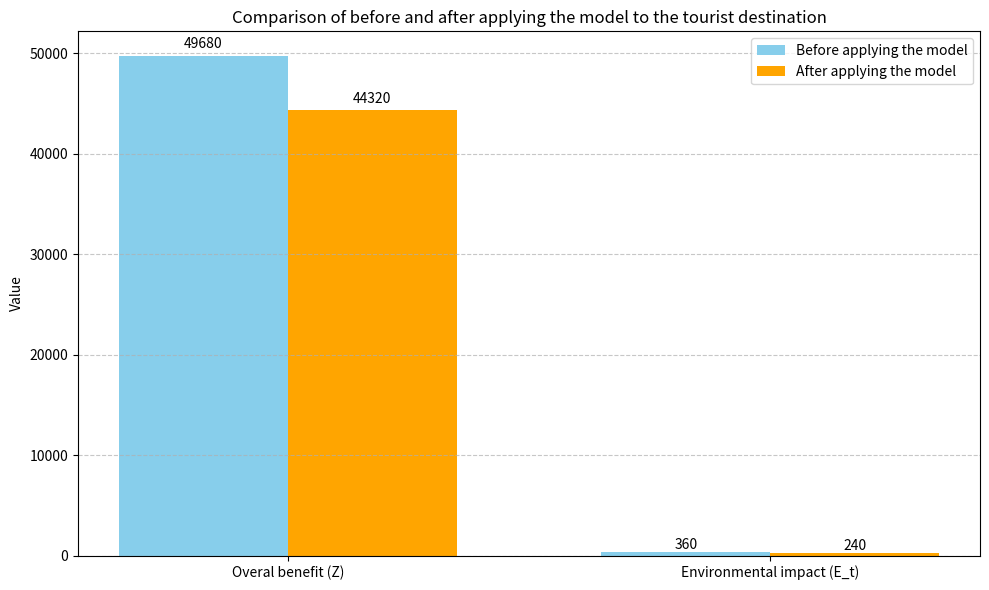

Reproduce this figure in Python.
import numpy as np
import matplotlib.pyplot as plt

# Example data
D_t_values = [1200, 800]  # Number of tourists before and after applying the model
r_values = [60, 80]       # Average ticket price before and after applying the model
alpha = 0.3               # Environmental reinvestment rate
beta = 2                  # Environmental protection weight
gamma = 0.3               # Environmental impact per tourist

# Calculate values
Z_values = []
E_t_values = []

for D_t, r in zip(D_t_values, r_values):
    Z = D_t * (r * (1 - alpha) - beta * gamma)  # Overal benefit
    E_t = D_t * gamma                          # Environmental impact
    Z_values.append(Z)
    E_t_values.append(E_t)

    # Print the data to the console
    print(f"Number of tourists: {D_t}, Average ticket price: {r}")
    print(f"Net revenue (Z): {Z}")
    print(f"Environmental impact (E_t): {E_t}")
    print("-" * 30)

# Data for plotting the chart
categories = ['Overal benefit (Z)', 'Environmental impact (E_t)']
before_values = [Z_values[0], E_t_values[0]]
after_values = [Z_values[1], E_t_values[1]]

# Plot the chart
x = np.arange(len(categories))
width = 0.35

fig, ax = plt.subplots(figsize=(10, 6))
bar1 = ax.bar(x - width/2, before_values, width, label='Before applying the model', color='skyblue')
bar2 = ax.bar(x + width/2, after_values, width, label='After applying the model', color='orange')

# Add labels and title
ax.set_ylabel('Value')
ax.set_title('Comparison of before and after applying the model to the tourist destination')
ax.set_xticks(x)
ax.set_xticklabels(categories)
ax.legend()

# Display values on top of bars
def add_labels(bars):
    for bar in bars:
        height = bar.get_height()
        ax.text(bar.get_x() + bar.get_width()/2., 1.01*height,
                f'{int(height)}', ha='center', va='bottom', fontsize=10)

add_labels(bar1)
add_labels(bar2)

plt.grid(axis='y', linestyle='--', alpha=0.7)
plt.tight_layout()
plt.show()